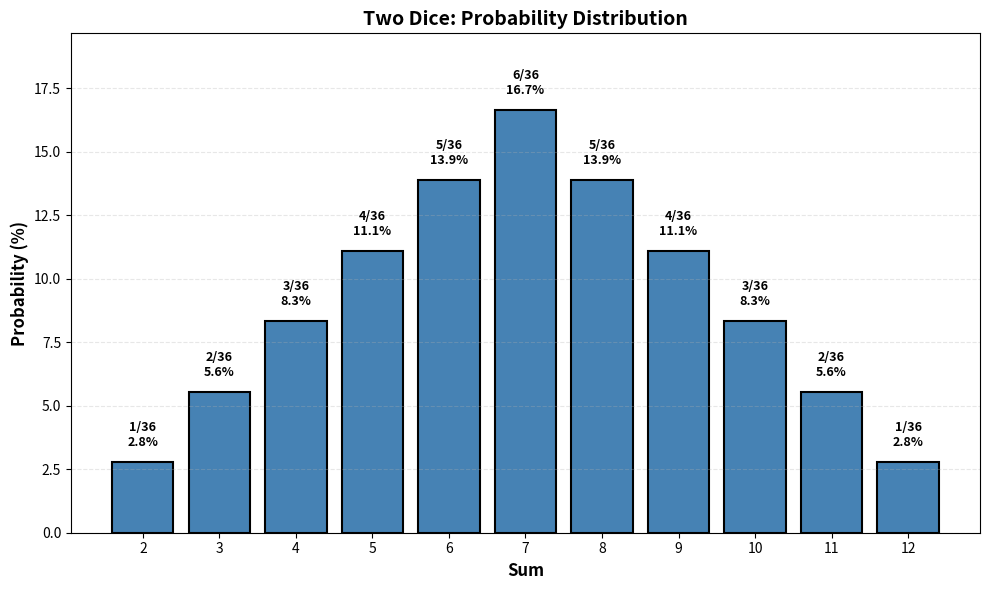

Write the Python code that produced this figure.
import matplotlib.pyplot as plt
import numpy as np

# Two dice probabilities
sums = list(range(2, 13))
counts = [1, 2, 3, 4, 5, 6, 5, 4, 3, 2, 1]
probabilities = [c/36 for c in counts]
percentages = [p*100 for p in probabilities]

# Create the plot
fig, ax = plt.subplots(figsize=(10, 6))

# Bar chart
bars = ax.bar(sums, percentages, color='steelblue', edgecolor='black', linewidth=1.5)

# Add value labels on top of bars
for i, (s, pct, cnt) in enumerate(zip(sums, percentages, counts)):
    ax.text(s, pct + 0.5, f'{cnt}/36\n{pct:.1f}%', 
            ha='center', va='bottom', fontsize=9, fontweight='bold')

# Styling
ax.set_xlabel('Sum', fontsize=12, fontweight='bold')
ax.set_ylabel('Probability (%)', fontsize=12, fontweight='bold')
ax.set_title('Two Dice: Probability Distribution', fontsize=14, fontweight='bold')
ax.set_xticks(sums)
ax.set_ylim(0, max(percentages) + 3)
ax.grid(axis='y', alpha=0.3, linestyle='--')

# Save the figure
plt.tight_layout()
plt.savefig('two_dice_distribution.png', dpi=150, bbox_inches='tight')
print("Generated: two_dice_distribution.png")
